Run: headless pygame with SDL's dummy video driver; simulated clock (each Clock.tick advances the game by its frame time, no real sleeping); random seed 0; keys injected as events and as key.get_pressed() state; mouse plan: one left click at the window centre at the start of phase 2, then a move to the lower-right quarter at the start of phase 3.
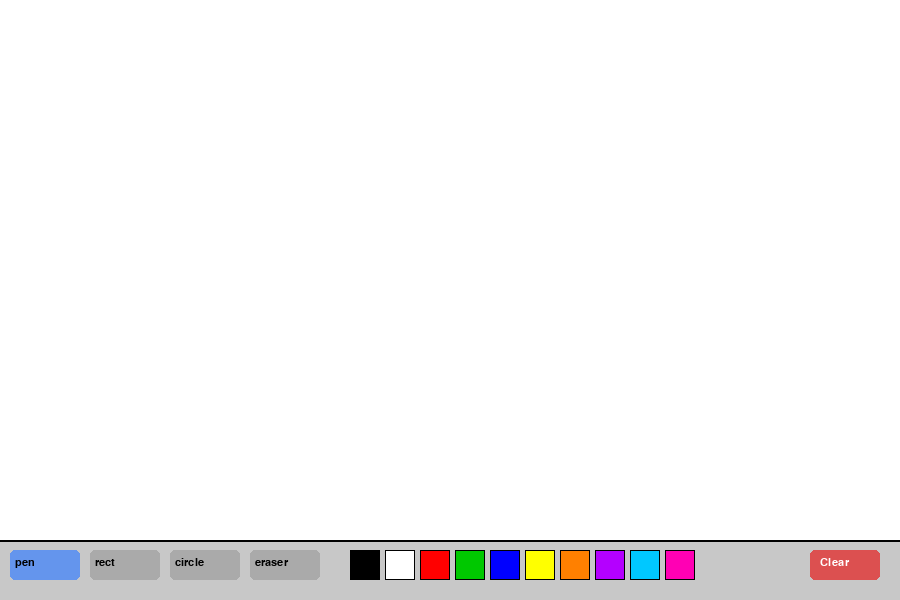
Frame 1 of 4 · flips 1–60 · no input
Frame 2 of 4 · flips 61–180 · clicked the window centre · tapped SPACE, RETURN · held RIGHT (→), D · screen unchanged from frame 1, image omitted
Frame 3 of 4 · flips 181–300 · moved the mouse to the lower-right quarter · held DOWN (↓), S · screen unchanged from frame 2, image omitted
Frame 4 of 4 · flips 301–420 · held LEFT (←), A, UP (↑), W · screen unchanged from frame 3, image omitted

The pygame program that drew these frames:

import pygame
import sys

pygame.init()

# ── Размер окна ──────────────────────────────────────────────────────────────
WIDTH, HEIGHT = 900, 600
screen = pygame.display.set_mode((WIDTH, HEIGHT))
pygame.display.set_caption("Paint")
clock = pygame.time.Clock()

# ── Цвета ────────────────────────────────────────────────────────────────────
WHITE  = (255, 255, 255)
BLACK  = (  0,   0,   0)
GRAY   = (200, 200, 200)

# Палитра цветов внизу экрана
PALETTE = [
    (  0,   0,   0),   # чёрный
    (255, 255, 255),   # белый
    (255,   0,   0),   # красный
    (  0, 200,   0),   # зелёный
    (  0,   0, 255),   # синий
    (255, 255,   0),   # жёлтый
    (255, 128,   0),   # оранжевый
    (180,   0, 255),   # фиолетовый
    (  0, 200, 255),   # голубой
    (255,   0, 180),   # розовый
]

# ── Переменные состояния ──────────────────────────────────────────────────────
color      = BLACK    # текущий цвет
tool       = "pen"    # текущий инструмент: pen, rect, circle, eraser
size       = 5      # размер кисти
drawing    = False    # зажата ли мышь
start_pos  = None     # начальная точка (для фигур)
last_pos   = None     # предыдущая точка (для пера)

# ── Холст ─────────────────────────────────────────────────────────────────────
# Рисуем на отдельной поверхности, чтобы панель не стиралась
PANEL_H = 60
canvas = pygame.Surface((WIDTH, HEIGHT - PANEL_H))
canvas.fill(WHITE)

# ── Шрифт ─────────────────────────────────────────────────────────────────────
font = pygame.font.SysFont("Arial", 16)


def draw_panel():
    """Рисует нижнюю панель с инструментами и цветами."""

    # Фон панели
    pygame.draw.rect(screen, GRAY, (0, HEIGHT - PANEL_H, WIDTH, PANEL_H))
    pygame.draw.line(screen, BLACK, (0, HEIGHT - PANEL_H), (WIDTH, HEIGHT - PANEL_H), 2)

    # ── Кнопки инструментов ───────────────────────────────────────────────────
    tools = ["pen", "rect", "circle", "eraser"]
    for i, t in enumerate(tools):
        x = 10 + i * 80
        y = HEIGHT - PANEL_H + 10
        btn_color = (100, 149, 237) if tool == t else (170, 170, 170)
        pygame.draw.rect(screen, btn_color, (x, y, 70, 30), border_radius=5)
        txt = font.render(t, True, BLACK)
        screen.blit(txt, (x + 5, y + 7))

    # ── Палитра цветов ────────────────────────────────────────────────────────
    for i, c in enumerate(PALETTE):
        x = 350 + i * 35
        y = HEIGHT - PANEL_H + 10
        pygame.draw.rect(screen, c, (x, y, 30, 30))
        if c == color:
            pygame.draw.rect(screen, BLACK, (x, y, 30, 30), 3)
        else:
            pygame.draw.rect(screen, BLACK, (x, y, 30, 30), 1)

    # ── Кнопка Clear ─────────────────────────────────────────────────────────
    pygame.draw.rect(screen, (220, 80, 80), (810, HEIGHT - PANEL_H + 10, 70, 30), border_radius=5)
    txt = font.render("Clear", True, WHITE)
    screen.blit(txt, (820, HEIGHT - PANEL_H + 17))


def get_tool_btn(mx, my):
    """Возвращает название инструмента если кликнули на его кнопку."""
    tools = ["pen", "rect", "circle", "eraser"]
    for i, t in enumerate(tools):
        x = 10 + i * 80
        y = HEIGHT - PANEL_H + 10
        if x <= mx <= x + 70 and y <= my <= y + 30:
            return t
    return None


def get_palette_color(mx, my):
    """Возвращает цвет если кликнули на палитру."""
    for i, c in enumerate(PALETTE):
        x = 350 + i * 35
        y = HEIGHT - PANEL_H + 10
        if x <= mx <= x + 30 and y <= my <= y + 30:
            return c
    return None


def draw_preview(surface, s, e):
    """Рисует предпросмотр фигуры пока тащим мышь."""
    if tool == "rect":
        x = min(s[0], e[0])
        y = min(s[1], e[1])
        w = abs(e[0] - s[0])
        h = abs(e[1] - s[1])
        pygame.draw.rect(surface, color, (x, y, w, h), size)

    elif tool == "circle":
        cx = (s[0] + e[0]) // 2
        cy = (s[1] + e[1]) // 2
        rx = abs(e[0] - s[0]) // 2
        ry = abs(e[1] - s[1]) // 2
        if rx > 1 and ry > 1:
            pygame.draw.ellipse(surface, color, (cx - rx, cy - ry, rx * 2, ry * 2), size)


# ── Главный цикл ──────────────────────────────────────────────────────────────
running = True
while running:

    for event in pygame.event.get():

        if event.type == pygame.QUIT:
            pygame.quit()
            sys.exit()

        elif event.type == pygame.MOUSEBUTTONDOWN:
            mx, my = event.pos

            # Клик по панели снизу
            if my >= HEIGHT - PANEL_H:
                t = get_tool_btn(mx, my)
                if t:
                    tool = t

                c = get_palette_color(mx, my)
                if c:
                    color = c
                    tool = "pen"

                # Кнопка Clear
                if 810 <= mx <= 880 and HEIGHT - PANEL_H + 10 <= my <= HEIGHT - PANEL_H + 40:
                    canvas.fill(WHITE)

            # Клик по холсту
            else:
                drawing   = True
                start_pos = (mx, my)
                last_pos  = (mx, my)

        elif event.type == pygame.MOUSEBUTTONUP:
            if drawing and start_pos:
                mx, my = event.pos
                if tool in ("rect", "circle"):
                    draw_preview(canvas, start_pos, (mx, my))
            drawing   = False
            start_pos = None
            last_pos  = None

        elif event.type == pygame.MOUSEMOTION:
            if drawing:
                mx, my = event.pos
                my = min(my, HEIGHT - PANEL_H - 1)

                if tool == "pen":
                    pygame.draw.line(canvas, color, last_pos, (mx, my), size)
                    last_pos = (mx, my)

                elif tool == "eraser":
                    pygame.draw.circle(canvas, WHITE, (mx, my), 15)

    # ── Рисуем кадр ───────────────────────────────────────────────────────────

    # 1. Холст
    screen.blit(canvas, (0, 0))

    # 2. Призрак фигуры во время перетаскивания
    if drawing and tool in ("rect", "circle") and start_pos:
        mx, my = pygame.mouse.get_pos()
        temp = canvas.copy()
        draw_preview(temp, start_pos, (mx, my))
        screen.blit(temp, (0, 0))

    # 3. Панель
    draw_panel()

    pygame.display.flip()
    clock.tick(60)
